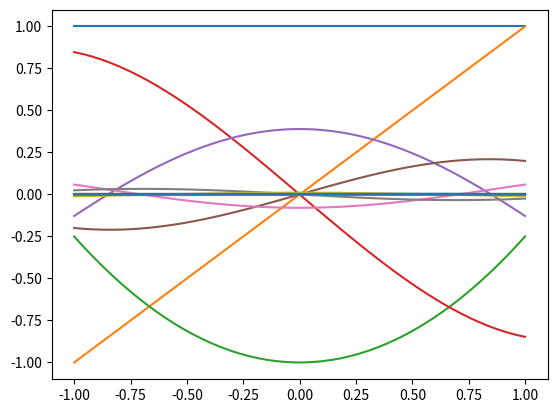

Write Python code to recreate this figure.
from __future__ import print_function, division

import scipy.integrate as integrate
import numpy as np
import numpy.polynomial.polynomial as nppoly

from scipy.special import erf
from math import sqrt

class OrthoPoly(object):

    def __init__(self, measure, **kwargs):
        self.measure = measure
        self.measure_args = kwargs.get('margs', None)

        self.poly = []
        self.jacobi = None
        self.order = None

        self.epsrel = kwargs.get('epsrel', 1e-6)
        self.intlims = kwargs.get('intlims', [-np.inf, np.inf])

    def gen_poly(self, n):
        self.order = n

        # zeroth polynomial
        self.poly = [nppoly.polyone]
        alpha = [self.get_alpha(self.poly[0])]
        beta = [1.]

        # first polynomial
        self.poly.append(nppoly.polymulx(self.poly[0]))
        self.poly[1] = nppoly.polyadd(self.poly[1], -alpha[0]*self.poly[0])
        alpha.append(self.get_alpha(self.poly[1]))
        beta.append(self.get_beta(self.poly[1], self.poly[0]))

        # reccurence relation for other polynomials
        for i in range(2, n+1):
            p_i = nppoly.polymulx(self.poly[i-1])
            p_i = nppoly.polyadd(p_i, -alpha[i-1] * self.poly[i-1])
            p_i = nppoly.polyadd(p_i, -beta[i-1] * self.poly[i-2])

            self.poly.append(p_i)

            alpha.append(self.get_alpha(self.poly[i]))
            beta.append(self.get_beta(self.poly[i], self.poly[i-1]))

        # normalise polynomials
        for i in range(len(self.poly)):
            self.poly[i] = self.poly[i] / np.prod(beta[:i])

        # create Jacobi matrix
        self.jacobi = (np.diag(np.sqrt(beta[1:]), -1)
                + np.diag(alpha, 0)
                + np.diag(np.sqrt(beta[1:]), 1))

    def eval(self, x, **kwargs):
        n = kwargs.get('i', None)

        if n == None:
            y = np.zeros((len(x), self.order))
            for i in range(self.order):
                y[:, i] = nppoly.polyval(x, self.poly[i])
            return y
        else:
            return nppoly.polyval(x, self.poly[n])

    def integrate(self, p, lim1, lim2):
        if self.measure_args:
            return integrate.quad(lambda x: nppoly.polyval(x, p) *
                    self.measure(x, self.measure_args), lim1, lim2)[0]
        else:
            return integrate.quad(lambda x: nppoly.polyval(x, p) *
                    self.measure(x), lim1, lim2)[0]

    def get_alpha(self, p):
        p2 = nppoly.polypow(p, 2)
        xp2 = nppoly.polymulx(p2)

        return (self.integrate(xp2, self.intlims[0], self.intlims[1]) /
                self.integrate(p2, self.intlims[0], self.intlims[1]))

    def get_beta(self, p, p0):
        p2 = nppoly.polypow(p, 2)
        p02 = nppoly.polypow(p0, 2)

        return (self.integrate(p2, self.intlims[0], self.intlims[1]) /
                self.integrate(p02, self.intlims[0], self.intlims[1]))

    def get_quad_rule(self):
        if self.jacobi.any():
            S, U = np.linalg.eigh(self.jacobi)
            locs = S
            weights = U[0, :]**2
            return locs, weights
        else:
            print('Run gen_poly() first!')
            return None

    def quadrature(self, func, **kwargs):
        args = kwargs.get('args', None)
        order = kwargs.get('order', self.order)

        if not len(self.poly):
            self.gen_poly(order)

        x, w = self.get_quad_rule()

        I = 0
        if args:
            for i in range(order+1):
                I = I + func(x[i], args)*w[i]
        else:
            for i in range(order+1):
                I = I + func(x[i])*w[i]
        return I

def pdf(z, coeffs):
    mu, sigma, a, b = coeffs
    return 0.5/(b-a) * ( erf((z-a-mu)/sigma/sqrt(2)) - erf((z-b-mu)/sigma/sqrt(2)) )


if __name__ == '__main__':

    coeffs = [0, 1, -1, 1]
    pp = OrthoPoly(pdf, margs=coeffs)
    pp.gen_poly(20)

    import matplotlib.pyplot as plt
    xx = np.linspace(-1, 1, 50)
    for p_i in pp.poly:
        plt.plot(xx, nppoly.polyval(xx, p_i))
    plt.show()

    mean = [pp.quadrature(lambda x: x),
            integrate.quad(lambda x, cc: x*pdf(x, cc), -np.inf, np.inf, args=coeffs)[0]]
    print('Mean:')
    print(mean)

    var = [pp.quadrature(lambda x: (x-mean[0])**2),
           integrate.quad(lambda x, cc: (x-mean[1])**2 * pdf(x, cc), -np.inf, np.inf, args=coeffs)[0]]
    std = np.sqrt(var)
    print('Std. dev.:')
    print(std)

    skew = [pp.quadrature(lambda x: ((x-mean[0])/var[0])**3),
            integrate.quad(lambda x, cc: ((x-mean[1])/var[1])**3 * pdf(x, cc), -np.inf, np.inf, args=coeffs)[0]]
    print('Skew:')
    print(skew)
